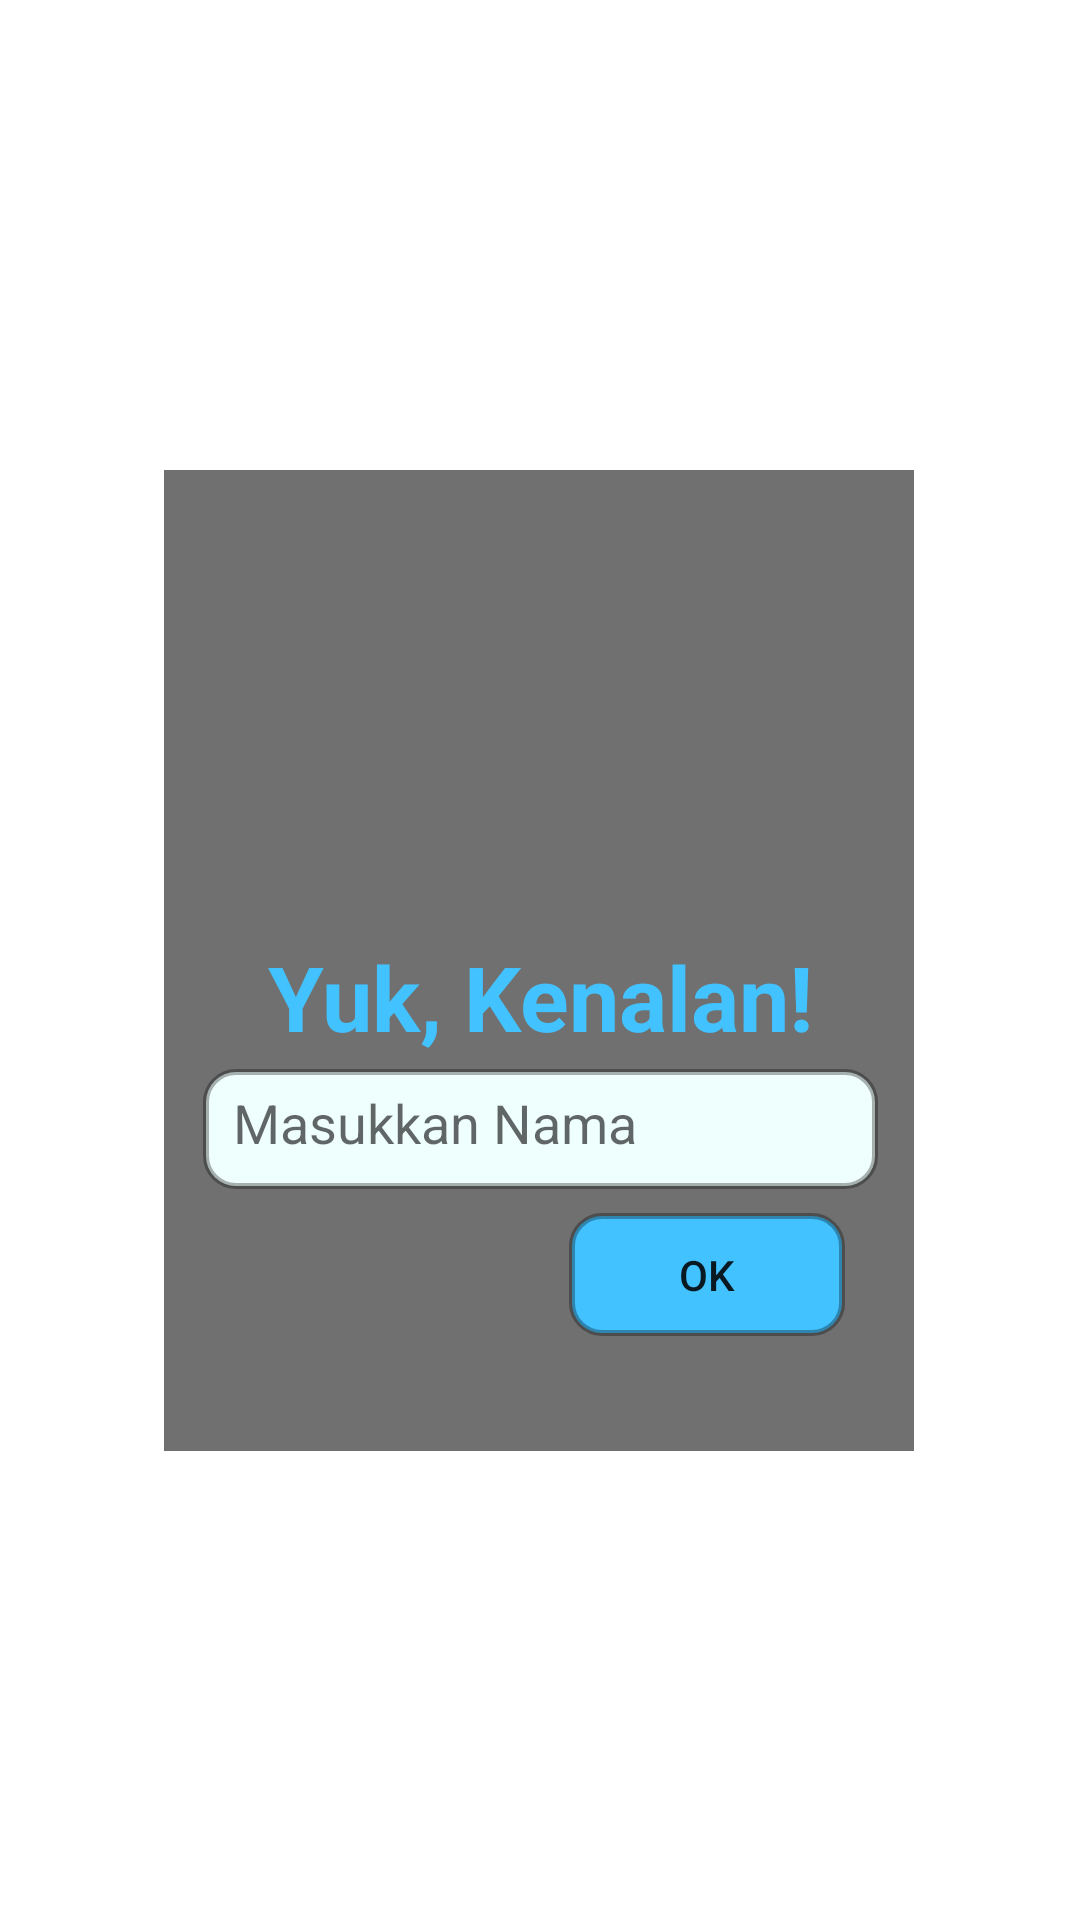

Android layout source for this screen:
<!-- AndroidManifest.xml: application theme Theme.ProjectAkhirPAM -->
<!-- res/layout/activity_main.xml -->
<?xml version="1.0" encoding="utf-8"?>
<androidx.constraintlayout.widget.ConstraintLayout xmlns:android="http://schemas.android.com/apk/res/android"
    xmlns:app="http://schemas.android.com/apk/res-auto"
    xmlns:tools="http://schemas.android.com/tools"
    android:layout_width="match_parent"
    android:layout_height="match_parent"
    android:background="@drawable/masjid"
    tools:context=".MainActivity">


    <View
        android:id="@+id/view"
        android:layout_width="250dp"
        android:layout_height="327dp"
        android:background="#8F000000"
        app:layout_constraintBottom_toBottomOf="parent"
        app:layout_constraintEnd_toEndOf="parent"
        app:layout_constraintHorizontal_bias="0.496"
        app:layout_constraintStart_toStartOf="parent"
        app:layout_constraintTop_toTopOf="parent" />

    <EditText
        android:id="@+id/namaid"
        android:layout_width="225dp"
        android:layout_height="40dp"
        android:background="@drawable/border"
        android:ems="10"
        android:hint="Masukkan Nama"
        android:inputType="textPersonName"
        android:padding="10dp"
        app:layout_constraintBottom_toBottomOf="parent"
        app:layout_constraintEnd_toEndOf="parent"
        app:layout_constraintStart_toStartOf="parent"
        app:layout_constraintTop_toTopOf="parent"
        app:layout_constraintVertical_bias="0.594"
        tools:ignore="TouchTargetSizeCheck,SpeakableTextPresentCheck" />

    <TextView
        android:id="@+id/textView3"
        android:layout_width="231dp"
        android:layout_height="46dp"
        android:gravity="center"
        android:text="Yuk, Kenalan!"
        android:textColor="#42C2FF"
        android:textSize="30sp"
        android:textStyle="bold"
        app:layout_constraintBottom_toBottomOf="parent"
        app:layout_constraintEnd_toEndOf="parent"
        app:layout_constraintStart_toStartOf="parent"
        app:layout_constraintTop_toTopOf="parent"
        app:layout_constraintVertical_bias="0.521" />

    <ImageView
        android:id="@+id/imageView2"
        android:layout_width="131dp"
        android:layout_height="139dp"
        app:layout_constraintBottom_toBottomOf="parent"
        app:layout_constraintEnd_toEndOf="parent"
        app:layout_constraintStart_toStartOf="parent"
        app:layout_constraintTop_toTopOf="parent"
        app:layout_constraintVertical_bias="0.368"
        app:srcCompat="@drawable/ramadan" />

    <Button
        android:id="@+id/btn_nm"
        android:layout_width="92dp"
        android:layout_height="41dp"
        android:background="@drawable/border2"
        android:text="OK"
        app:layout_constraintBottom_toBottomOf="parent"
        app:layout_constraintEnd_toEndOf="parent"
        app:layout_constraintHorizontal_bias="0.708"
        app:layout_constraintStart_toStartOf="parent"
        app:layout_constraintTop_toTopOf="parent"
        app:layout_constraintVertical_bias="0.675"
        tools:ignore="TouchTargetSizeCheck" />
</androidx.constraintlayout.widget.ConstraintLayout>
<!-- resources referenced by this layout -->
<resources>
  <!-- drawable border (drawable) -->
  <?xml version="1.0" encoding="utf-8"?>
  <shape xmlns:android="http://schemas.android.com/apk/res/android"
      android:shape="rectangle" android:padding="10dp">
      <solid android:color="#EFFFFD"/>
      <stroke android:width="2dp" android:color="#4f000000" />
      <corners
          android:bottomRightRadius="10dp"
          android:bottomLeftRadius="10dp"
          android:topLeftRadius="10dp"
          android:topRightRadius="10dp"/>
  </shape>
  <!-- drawable border2 (drawable) -->
  <?xml version="1.0" encoding="utf-8"?>
  <shape xmlns:android="http://schemas.android.com/apk/res/android"
      android:shape="rectangle" android:padding="10dp">
      <solid android:color="#42C2FF"/>
      <stroke android:width="2dp" android:color="#4f000000" />
      <corners
          android:bottomRightRadius="10dp"
          android:bottomLeftRadius="10dp"
          android:topLeftRadius="10dp"
          android:topRightRadius="10dp"/>
  </shape>
  <style name="Theme.ProjectAkhirPAM" parent="Theme.MaterialComponents.DayNight.NoActionBar">
          
          <item name="colorPrimary">@color/purple_500</item>
          <item name="colorPrimaryVariant">@color/purple_700</item>
          <item name="colorOnPrimary">@color/white</item>
          
          <item name="colorSecondary">@color/teal_200</item>
          <item name="colorSecondaryVariant">@color/teal_700</item>
          <item name="colorOnSecondary">@color/black</item>
          
          <item name="android:statusBarColor" tools:targetApi="l">?attr/colorPrimaryVariant</item>
          
      </style>
  <!-- not gathered from this repository: default colours our renderer supplied (Android Studio template values) -->
  <color name="purple_500">#FF6200EE</color>
  <color name="purple_700">#FF3700B3</color>
  <color name="teal_200">#FF03DAC5</color>
  <color name="teal_700">#FF018786</color>
  <color name="black">#FF000000</color>
  <color name="white">#FFFFFFFF</color>
</resources>
